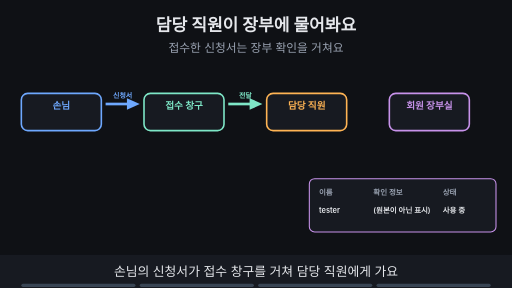
t = 0.00 s
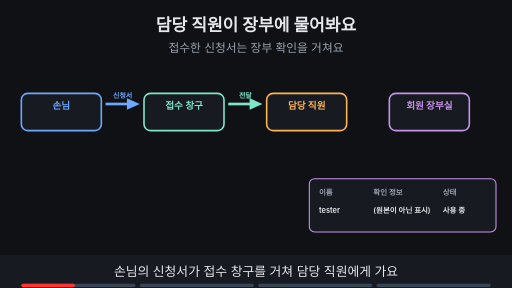
t = 1.76 s
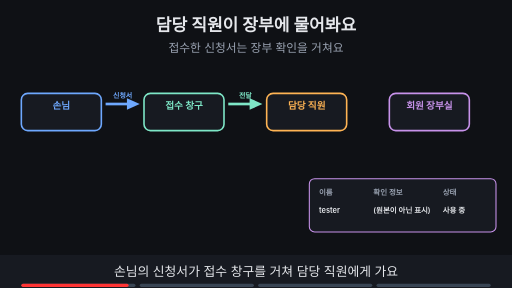
t = 3.53 s
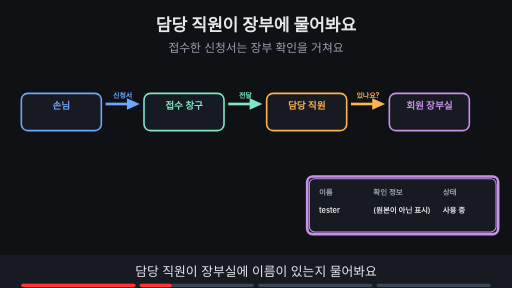
t = 4.80 s
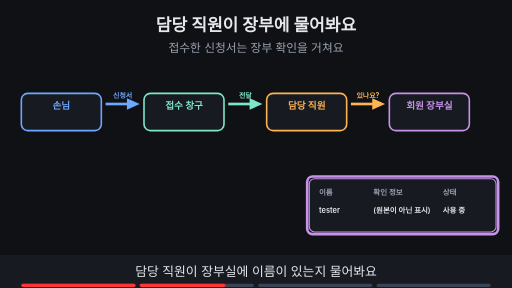
t = 6.56 s
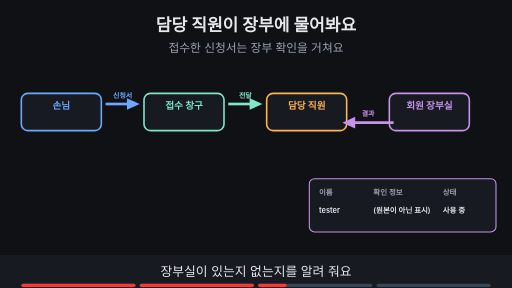
t = 8.44 s

The animated SVG that drew these frames (rendered in a browser with its animation timeline set to each time). Animation: 11 SMIL elements (animate=11); frames cover the first 8.44 s, repeats indefinitely.

<svg xmlns="http://www.w3.org/2000/svg" viewBox="0 0 960 540" width="960" height="540" font-family="-apple-system,'Apple SD Gothic Neo','Segoe UI',sans-serif">
<title>담당 직원이 장부에 물어봐요</title>
<rect width="960" height="540" fill="#0f1115"/>
<text x="480" y="58" text-anchor="middle" font-size="32" font-weight="700" fill="#e6e8ec">담당 직원이 장부에 물어봐요</text>
<text x="480" y="98" text-anchor="middle" font-size="22" fill="#9aa3b2">접수한 신청서는 장부 확인을 거쳐요</text>
<rect x="40" y="175" width="150" height="70" rx="12" fill="#171a21" stroke="#6ea8fe" stroke-width="3"/><text x="115.0" y="205" text-anchor="middle" font-size="18" font-weight="700" fill="#6ea8fe">손님</text><rect x="270" y="175" width="150" height="70" rx="12" fill="#171a21" stroke="#7ee7c7" stroke-width="3"/><text x="345.0" y="205" text-anchor="middle" font-size="18" font-weight="700" fill="#7ee7c7">접수 창구</text><rect x="500" y="175" width="150" height="70" rx="12" fill="#171a21" stroke="#ffb454" stroke-width="3"/><text x="575.0" y="205" text-anchor="middle" font-size="18" font-weight="700" fill="#ffb454">담당 직원</text><rect x="730" y="175" width="150" height="70" rx="12" fill="#171a21" stroke="#c792ea" stroke-width="3"/><text x="805.0" y="205" text-anchor="middle" font-size="18" font-weight="700" fill="#c792ea">회원 장부실</text><rect x="580" y="335" width="350" height="100" rx="10" fill="#171a21" stroke="#c792ea" stroke-width="2"/><text x="598" y="365" text-anchor="start" font-size="14" font-weight="600" fill="#9aa3b2">이름</text><text x="700" y="365" text-anchor="start" font-size="14" font-weight="600" fill="#9aa3b2">확인 정보</text><text x="830" y="365" text-anchor="start" font-size="14" font-weight="600" fill="#9aa3b2">상태</text><text x="598" y="400" text-anchor="start" font-size="14" font-weight="600" fill="#e6e8ec">tester</text><text x="700" y="400" text-anchor="start" font-size="14" font-weight="600" fill="#e6e8ec">(원본이 아닌 표시)</text><text x="830" y="400" text-anchor="start" font-size="14" font-weight="600" fill="#e6e8ec">사용 중</text><g><line x1="198" y1="195" x2="246" y2="195" stroke="#6ea8fe" stroke-width="5"/><polygon points="262,195 238,184 238,206" fill="#6ea8fe"/><text x="230.0" y="183" text-anchor="middle" font-size="13" font-weight="700" fill="#6ea8fe">신청서</text><line x1="428" y1="195" x2="476" y2="195" stroke="#7ee7c7" stroke-width="5"/><polygon points="492,195 468,184 468,206" fill="#7ee7c7"/><text x="460.0" y="183" text-anchor="middle" font-size="13" font-weight="700" fill="#7ee7c7">전달</text></g><g opacity="0"><animate attributeName="opacity" values="0;0;1;1;0;0" keyTimes="0;0.250;0.265;0.485;0.500;1" dur="15s" repeatCount="indefinite"/><line x1="658" y1="195" x2="706" y2="195" stroke="#ffb454" stroke-width="5"/><polygon points="722,195 698,184 698,206" fill="#ffb454"/><text x="690.0" y="183" text-anchor="middle" font-size="13" font-weight="700" fill="#ffb454">있나요?</text><rect x="576" y="331" width="358" height="108" rx="10" fill="none" stroke="#c792ea" stroke-width="5"/></g><g opacity="0"><animate attributeName="opacity" values="0;0;1;1;0;0" keyTimes="0;0.500;0.515;0.735;0.750;1" dur="15s" repeatCount="indefinite"/><line x1="738" y1="230" x2="658" y2="230" stroke="#c792ea" stroke-width="5"/><polygon points="642,230 666,219 666,241" fill="#c792ea"/><text x="690.0" y="218" text-anchor="middle" font-size="13" font-weight="700" fill="#c792ea">결과</text></g><g opacity="0"><animate attributeName="opacity" values="0;0;1;1" keyTimes="0;0.750;0.765;1" dur="15s" repeatCount="indefinite"/><line x1="570" y1="300" x2="136" y2="300" stroke="#ffb454" stroke-width="5"/><polygon points="120,300 144,289 144,311" fill="#ffb454"/><text x="345" y="288" text-anchor="middle" font-size="15" font-weight="700" fill="#ffb454">승인 또는 안내</text></g>
<rect x="0" y="478" width="960" height="62" fill="#171a21"/>
<g opacity="1"><animate attributeName="opacity" values="1;1;0;0" keyTimes="0;0.235;0.250;1" dur="15s" repeatCount="indefinite"/><text x="480" y="518" text-anchor="middle" font-size="24" fill="#e6e8ec">손님의 신청서가 접수 창구를 거쳐 담당 직원에게 가요</text></g>
<g opacity="0"><animate attributeName="opacity" values="0;0;1;1;0;0" keyTimes="0;0.250;0.265;0.485;0.500;1" dur="15s" repeatCount="indefinite"/><text x="480" y="518" text-anchor="middle" font-size="24" fill="#e6e8ec">담당 직원이 장부실에 이름이 있는지 물어봐요</text></g>
<g opacity="0"><animate attributeName="opacity" values="0;0;1;1;0;0" keyTimes="0;0.500;0.515;0.735;0.750;1" dur="15s" repeatCount="indefinite"/><text x="480" y="518" text-anchor="middle" font-size="24" fill="#e6e8ec">장부실이 있는지 없는지를 알려 줘요</text></g>
<g opacity="0"><animate attributeName="opacity" values="0;0;1;1" keyTimes="0;0.750;0.765;1" dur="15s" repeatCount="indefinite"/><text x="480" y="518" text-anchor="middle" font-size="24" fill="#e6e8ec">담당 직원이 결과를 정리해 손님에게 돌려줘요</text></g>

<g aria-label="재생 진행 막대" data-stage-count="4"><g class="progress-segment" data-stage="1"><rect x="40" y="532" width="214" height="6" rx="3" fill="#394554"/><rect x="40" y="532" width="0" height="6" rx="3" fill="#ff3434"><animate attributeName="width" values="0;214;214" keyTimes="0;0.250000;1" dur="15s" repeatCount="indefinite"/></rect></g><g class="progress-segment" data-stage="2"><rect x="262" y="532" width="214" height="6" rx="3" fill="#394554"/><rect x="262" y="532" width="0" height="6" rx="3" fill="#ff3434"><animate attributeName="width" values="0;0;214;214" keyTimes="0;0.250000;0.500000;1" dur="15s" repeatCount="indefinite"/></rect></g><g class="progress-segment" data-stage="3"><rect x="484" y="532" width="214" height="6" rx="3" fill="#394554"/><rect x="484" y="532" width="0" height="6" rx="3" fill="#ff3434"><animate attributeName="width" values="0;0;214;214" keyTimes="0;0.500000;0.750000;1" dur="15s" repeatCount="indefinite"/></rect></g><g class="progress-segment" data-stage="4"><rect x="706" y="532" width="214" height="6" rx="3" fill="#394554"/><rect x="706" y="532" width="0" height="6" rx="3" fill="#ff3434"><animate attributeName="width" values="0;0;214" keyTimes="0;0.750000;1" dur="15s" repeatCount="indefinite"/></rect></g></g></svg>
